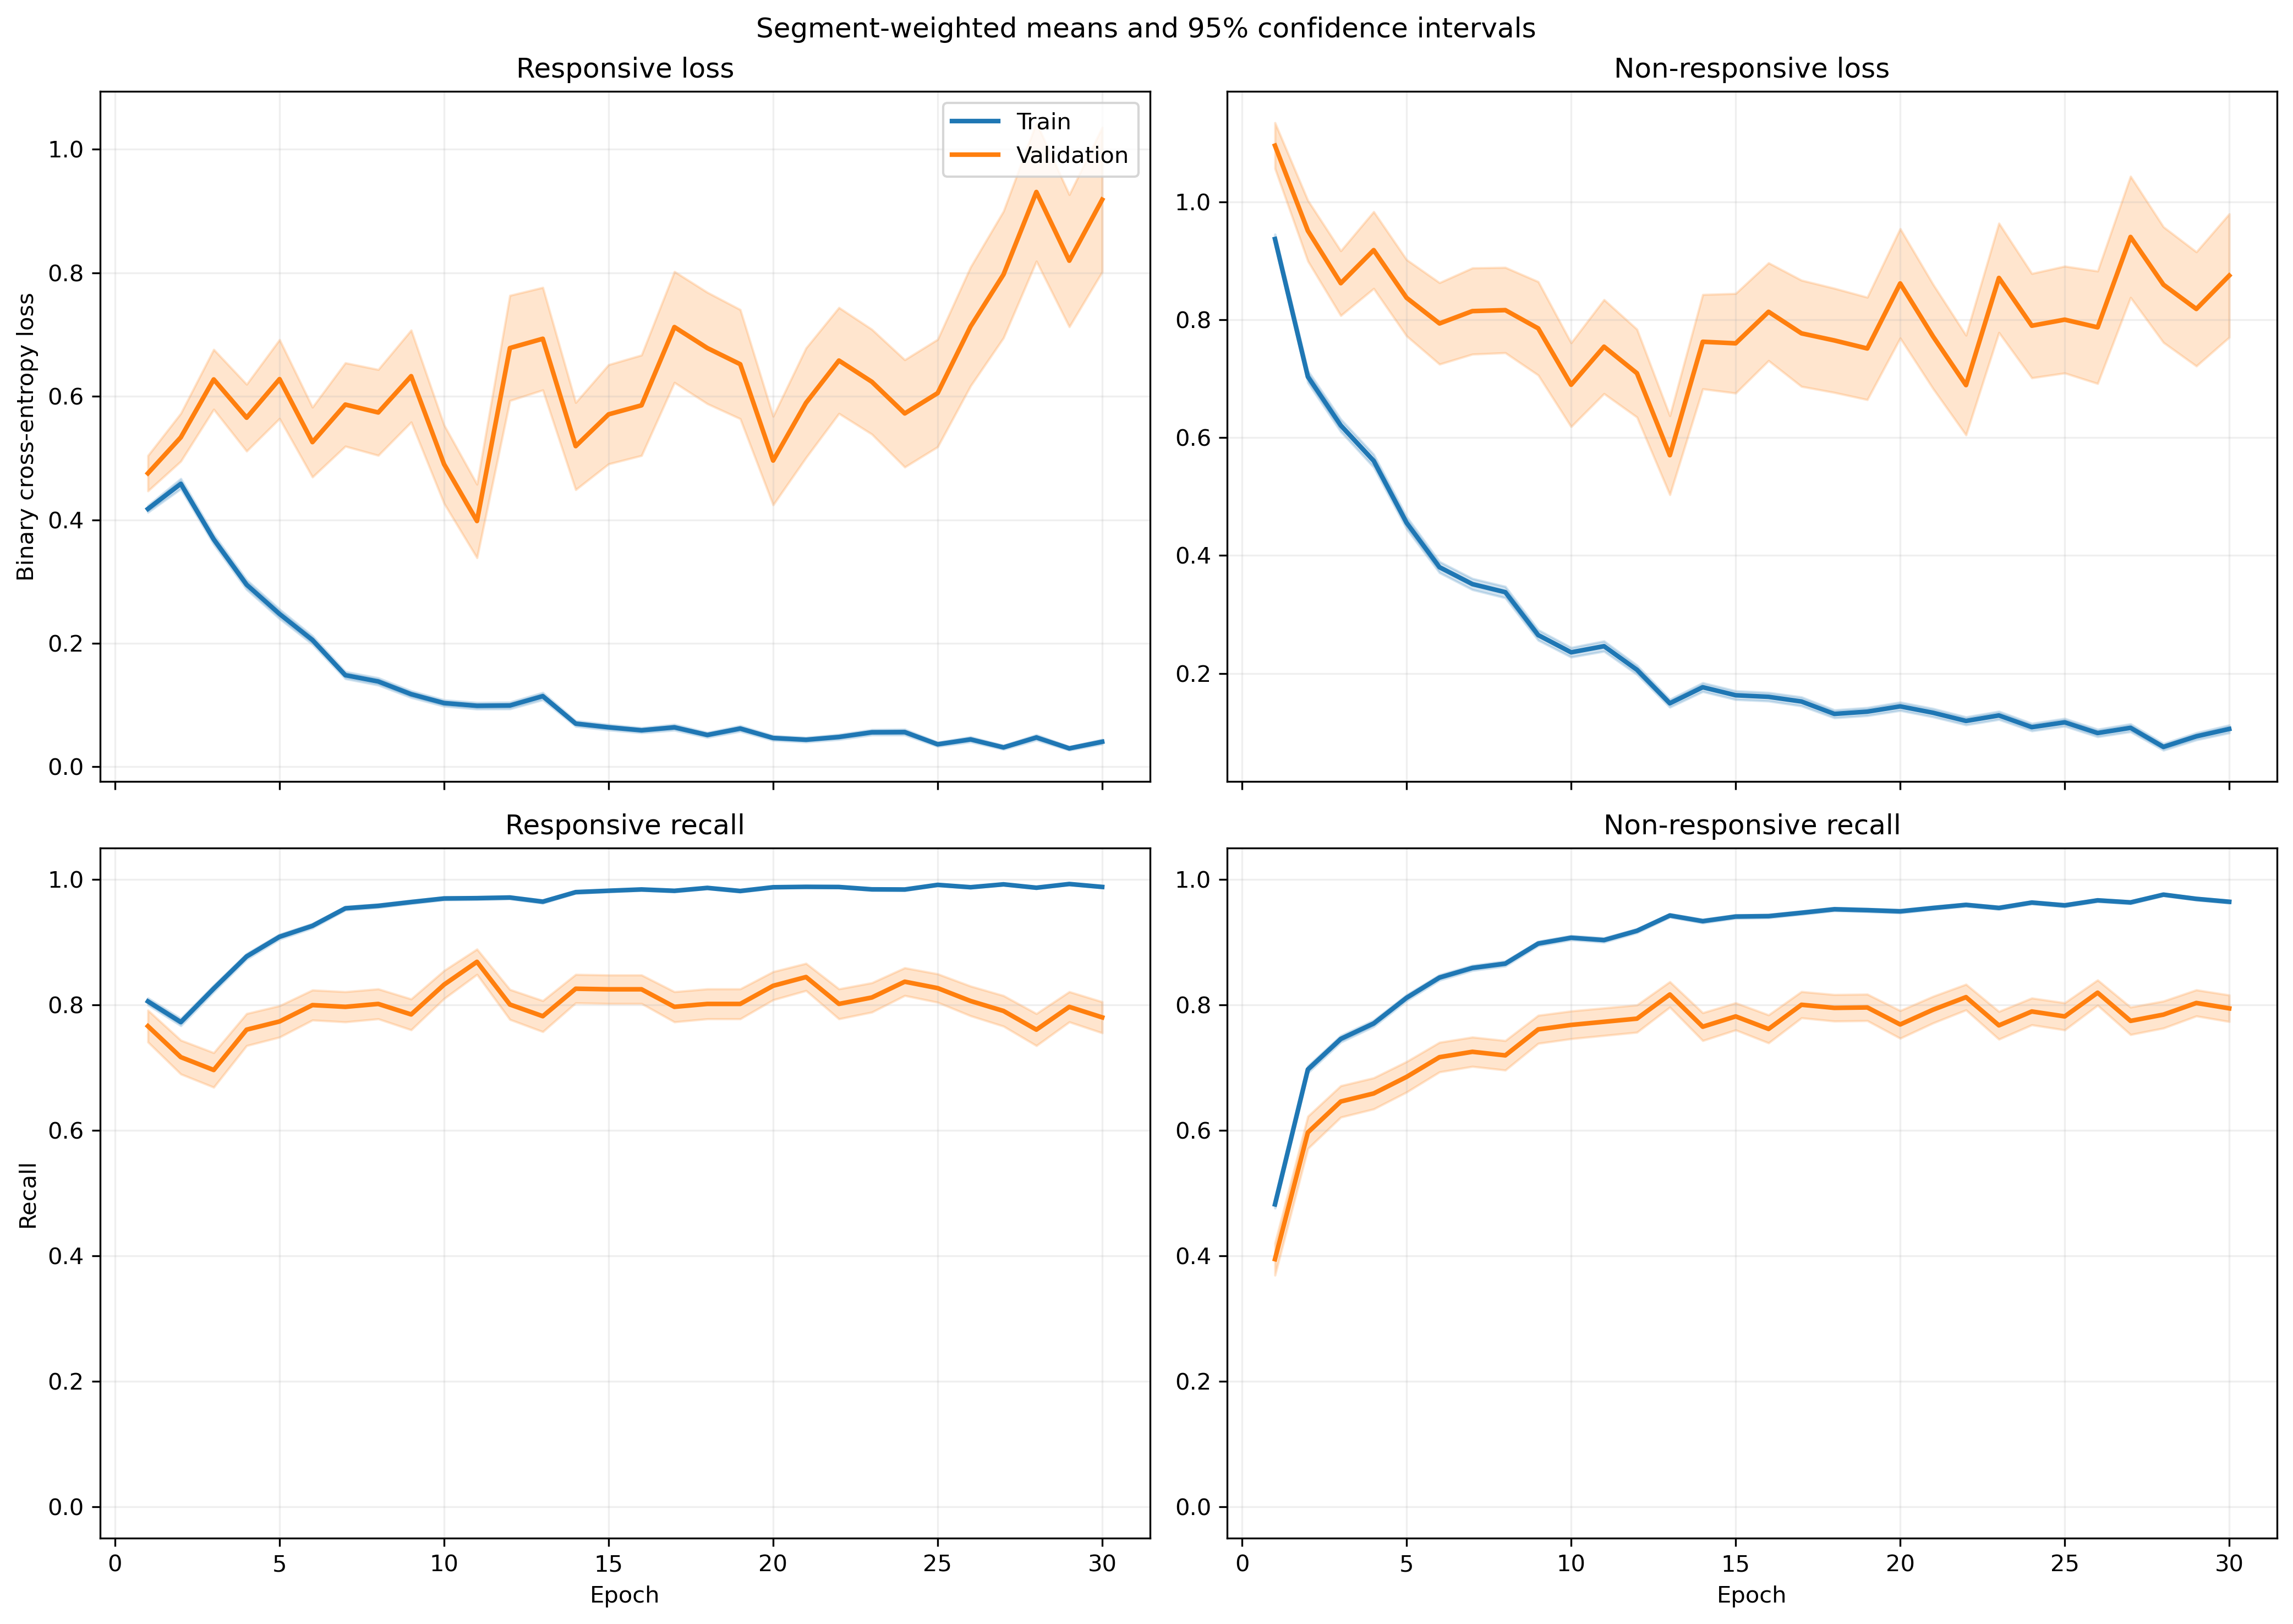

Data behind this chart, as committed beside it:
fold, epoch, split, r_loss, r_loss_count, r_loss_sum, r_loss_sum_sq, r_recall, r_recall_count, r_recall_sum, r_recall_sum_sq, nr_loss, nr_loss_count, nr_loss_sum, nr_loss_sum_sq, nr_recall, nr_recall_count, nr_recall_sum, nr_recall_sum_sq
1, 1, train, 0.4477, 1063, 475.9, 365.7, 0.794, 1063, 844.0, 844.0, 0.8774, 1401, 1229, 1611, 0.5032, 1401, 705.0, 705.0
1, 1, validation, 0.09963, 10, 0.9963, 0.1216, 1.0, 10, 10.0, 10.0, , 0, 0.0, 0.0, , 0, 0.0, 0.0
1, 2, train, 0.5342, 1063, 567.9, 790.2, 0.7394, 1063, 786.0, 786.0, 0.5351, 1401, 749.7, 1176, 0.7737, 1401, 1084, 1084
1, 2, validation, 0.09855, 10, 0.9855, 0.2076, 1.0, 10, 10.0, 10.0, , 0, 0.0, 0.0, , 0, 0.0, 0.0
1, 3, train, 0.3163, 1063, 336.2, 409.2, 0.8457, 1063, 899.0, 899.0, 0.6353, 1401, 890, 1784, 0.7559, 1401, 1059, 1059
1, 3, validation, 0.03206, 10, 0.3206, 0.01261, 1.0, 10, 10.0, 10.0, , 0, 0.0, 0.0, , 0, 0.0, 0.0
1, 4, train, 0.2225, 1063, 236.5, 294.4, 0.9229, 1063, 981.0, 981.0, 0.6043, 1401, 846.6, 1769, 0.7537, 1401, 1056, 1056
1, 4, validation, 0.04273, 10, 0.4273, 0.03449, 1.0, 10, 10.0, 10.0, , 0, 0.0, 0.0, , 0, 0.0, 0.0
1, 5, train, 0.2257, 1063, 240, 265.8, 0.9172, 1063, 975.0, 975.0, 0.4079, 1401, 571.5, 1085, 0.8323, 1401, 1166, 1166
1, 5, validation, 0.04371, 10, 0.4371, 0.04644, 1.0, 10, 10.0, 10.0, , 0, 0.0, 0.0, , 0, 0.0, 0.0
1, 6, train, 0.239, 1063, 254, 418.4, 0.9116, 1063, 969.0, 969.0, 0.2995, 1401, 419.6, 809.9, 0.8658, 1401, 1213, 1213
1, 6, validation, 0.05982, 10, 0.5982, 0.1765, 1.0, 10, 10.0, 10.0, , 0, 0.0, 0.0, , 0, 0.0, 0.0
1, 7, train, 0.1088, 1063, 115.7, 124.8, 0.968, 1063, 1029, 1029, 0.3437, 1401, 481.5, 991.7, 0.853, 1401, 1195, 1195
1, 7, validation, 0.02246, 10, 0.2246, 0.01155, 1.0, 10, 10.0, 10.0, , 0, 0.0, 0.0, , 0, 0.0, 0.0
1, 8, train, 0.1527, 1063, 162.3, 258.8, 0.953, 1063, 1013, 1013, 0.2686, 1401, 376.4, 872.3, 0.8922, 1401, 1250, 1250
1, 8, validation, 0.0149, 10, 0.149, 0.007164, 1.0, 10, 10.0, 10.0, , 0, 0.0, 0.0, , 0, 0.0, 0.0
1, 9, train, 0.07402, 1063, 78.68, 95.22, 0.9802, 1063, 1042, 1042, 0.2817, 1401, 394.7, 913.8, 0.8922, 1401, 1250, 1250
1, 9, validation, 0.01963, 10, 0.1963, 0.01879, 1.0, 10, 10.0, 10.0, , 0, 0.0, 0.0, , 0, 0.0, 0.0
1, 10, train, 0.1185, 1063, 126, 160.4, 0.9708, 1063, 1032, 1032, 0.2436, 1401, 341.2, 698, 0.8986, 1401, 1259, 1259
1, 10, validation, 0.03428, 10, 0.3428, 0.06598, 1.0, 10, 10.0, 10.0, , 0, 0.0, 0.0, , 0, 0.0, 0.0
1, 11, train, 0.09242, 1063, 98.25, 222.8, 0.9699, 1063, 1031, 1031, 0.2229, 1401, 312.3, 867.9, 0.9193, 1401, 1288, 1288
1, 11, validation, 0.00291, 10, 0.0291, 0.0001389, 1.0, 10, 10.0, 10.0, , 0, 0.0, 0.0, , 0, 0.0, 0.0
1, 12, train, 0.08803, 1063, 93.58, 130.8, 0.9765, 1063, 1038, 1038, 0.1675, 1401, 234.6, 476.7, 0.9336, 1401, 1308, 1308
1, 12, validation, 0.006781, 10, 0.06781, 0.001234, 1.0, 10, 10.0, 10.0, , 0, 0.0, 0.0, , 0, 0.0, 0.0
1, 13, train, 0.09047, 1063, 96.16, 147.4, 0.9708, 1063, 1032, 1032, 0.1765, 1401, 247.2, 591.7, 0.9293, 1401, 1302, 1302
1, 13, validation, 0.006823, 10, 0.06823, 0.000858, 1.0, 10, 10.0, 10.0, , 0, 0.0, 0.0, , 0, 0.0, 0.0
1, 14, train, 0.0368, 1063, 39.12, 74.13, 0.9944, 1063, 1057, 1057, 0.2088, 1401, 292.5, 733.1, 0.9236, 1401, 1294, 1294
1, 14, validation, 0.006544, 10, 0.06544, 0.001209, 1.0, 10, 10.0, 10.0, , 0, 0.0, 0.0, , 0, 0.0, 0.0
1, 15, train, 0.05173, 1063, 54.99, 107, 0.9878, 1063, 1050, 1050, 0.1708, 1401, 239.3, 624.4, 0.94, 1401, 1317, 1317
1, 15, validation, 0.008354, 10, 0.08354, 0.002534, 1.0, 10, 10.0, 10.0, , 0, 0.0, 0.0, , 0, 0.0, 0.0
1, 16, train, 0.09137, 1063, 97.12, 139.3, 0.9661, 1063, 1027, 1027, 0.108, 1401, 151.3, 379.8, 0.9672, 1401, 1355, 1355
1, 16, validation, 0.004539, 10, 0.04539, 0.0009191, 1.0, 10, 10.0, 10.0, , 0, 0.0, 0.0, , 0, 0.0, 0.0
1, 17, train, 0.02341, 1063, 24.89, 59.46, 0.9972, 1063, 1060, 1060, 0.4992, 1401, 699.3, 2486, 0.8408, 1401, 1178, 1178
1, 17, validation, 0.006114, 10, 0.06114, 0.001831, 1.0, 10, 10.0, 10.0, , 0, 0.0, 0.0, , 0, 0.0, 0.0
1, 18, train, 0.0506, 1063, 53.79, 81.44, 0.9831, 1063, 1045, 1045, 0.1687, 1401, 236.3, 566.5, 0.9365, 1401, 1312, 1312
1, 18, validation, 0.006569, 10, 0.06569, 0.001305, 1.0, 10, 10.0, 10.0, , 0, 0.0, 0.0, , 0, 0.0, 0.0
1, 19, train, 0.02586, 1063, 27.49, 51.65, 0.9934, 1063, 1056, 1056, 0.2396, 1401, 335.7, 950.1, 0.9143, 1401, 1281, 1281
1, 19, validation, 0.001738, 10, 0.01738, 4.071349007972458e-05, 1.0, 10, 10.0, 10.0, , 0, 0.0, 0.0, , 0, 0.0, 0.0
1, 20, train, 0.02806, 1063, 29.83, 54.8, 0.9962, 1063, 1059, 1059, 0.1248, 1401, 174.8, 396.8, 0.9529, 1401, 1335, 1335
1, 20, validation, 0.00361, 10, 0.0361, 0.0001876, 1.0, 10, 10.0, 10.0, , 0, 0.0, 0.0, , 0, 0.0, 0.0
1, 21, train, 0.03109, 1063, 33.05, 60.47, 0.9915, 1063, 1054, 1054, 0.1301, 1401, 182.3, 490.6, 0.9529, 1401, 1335, 1335
1, 21, validation, 0.002471, 10, 0.02471, 9.209994345837913e-05, 1.0, 10, 10.0, 10.0, , 0, 0.0, 0.0, , 0, 0.0, 0.0
1, 22, train, 0.02335, 1063, 24.82, 50.85, 0.9972, 1063, 1060, 1060, 0.2535, 1401, 355.2, 997.1, 0.9058, 1401, 1269, 1269
1, 22, validation, 0.006319, 10, 0.06319, 0.001462, 1.0, 10, 10.0, 10.0, , 0, 0.0, 0.0, , 0, 0.0, 0.0
1, 23, train, 0.02577, 1063, 27.4, 70.85, 0.9972, 1063, 1060, 1060, 0.1932, 1401, 270.7, 763.1, 0.9258, 1401, 1297, 1297
1, 23, validation, 0.004818, 10, 0.04818, 0.0005463, 1.0, 10, 10.0, 10.0, , 0, 0.0, 0.0, , 0, 0.0, 0.0
1, 24, train, 0.03592, 1063, 38.18, 76.85, 0.9925, 1063, 1055, 1055, 0.08543, 1401, 119.7, 312.3, 0.9714, 1401, 1361, 1361
1, 24, validation, 0.005293, 10, 0.05293, 0.0006269, 1.0, 10, 10.0, 10.0, , 0, 0.0, 0.0, , 0, 0.0, 0.0
1, 25, train, 0.04276, 1063, 45.45, 78.3, 0.9878, 1063, 1050, 1050, 0.0735, 1401, 103, 230.5, 0.9772, 1401, 1369, 1369
1, 25, validation, 0.00404, 10, 0.0404, 0.0002499, 1.0, 10, 10.0, 10.0, , 0, 0.0, 0.0, , 0, 0.0, 0.0
1, 26, train, 0.02687, 1063, 28.56, 76.17, 0.9925, 1063, 1055, 1055, 0.1178, 1401, 165, 534.7, 0.9622, 1401, 1348, 1348
1, 26, validation, 0.001245, 10, 0.01245, 1.9452763808658347e-05, 1.0, 10, 10.0, 10.0, , 0, 0.0, 0.0, , 0, 0.0, 0.0
1, 27, train, 0.05807, 1063, 61.73, 189.8, 0.9849, 1063, 1047, 1047, 0.08218, 1401, 115.1, 337.1, 0.9714, 1401, 1361, 1361
1, 27, validation, 0.004567, 10, 0.04567, 0.0003397, 1.0, 10, 10.0, 10.0, , 0, 0.0, 0.0, , 0, 0.0, 0.0
1, 28, train, 0.03639, 1063, 38.68, 56.65, 0.9906, 1063, 1053, 1053, 0.0557, 1401, 78.04, 169.1, 0.9807, 1401, 1374, 1374
1, 28, validation, 0.02658, 10, 0.2658, 0.04089, 1.0, 10, 10.0, 10.0, , 0, 0.0, 0.0, , 0, 0.0, 0.0
1, 29, train, 0.02134, 1063, 22.69, 35.71, 0.9953, 1063, 1058, 1058, 0.1625, 1401, 227.6, 558.2, 0.9408, 1401, 1318, 1318
1, 29, validation, 0.003155, 10, 0.03155, 0.0002225, 1.0, 10, 10.0, 10.0, , 0, 0.0, 0.0, , 0, 0.0, 0.0
1, 30, train, 0.06058, 1063, 64.4, 105.8, 0.9812, 1063, 1043, 1043, 0.2362, 1401, 330.9, 905.5, 0.9136, 1401, 1280, 1280
1, 30, validation, 0.02508, 10, 0.2508, 0.01421, 1.0, 10, 10.0, 10.0, , 0, 0.0, 0.0, , 0, 0.0, 0.0
... 1,140 more rows
